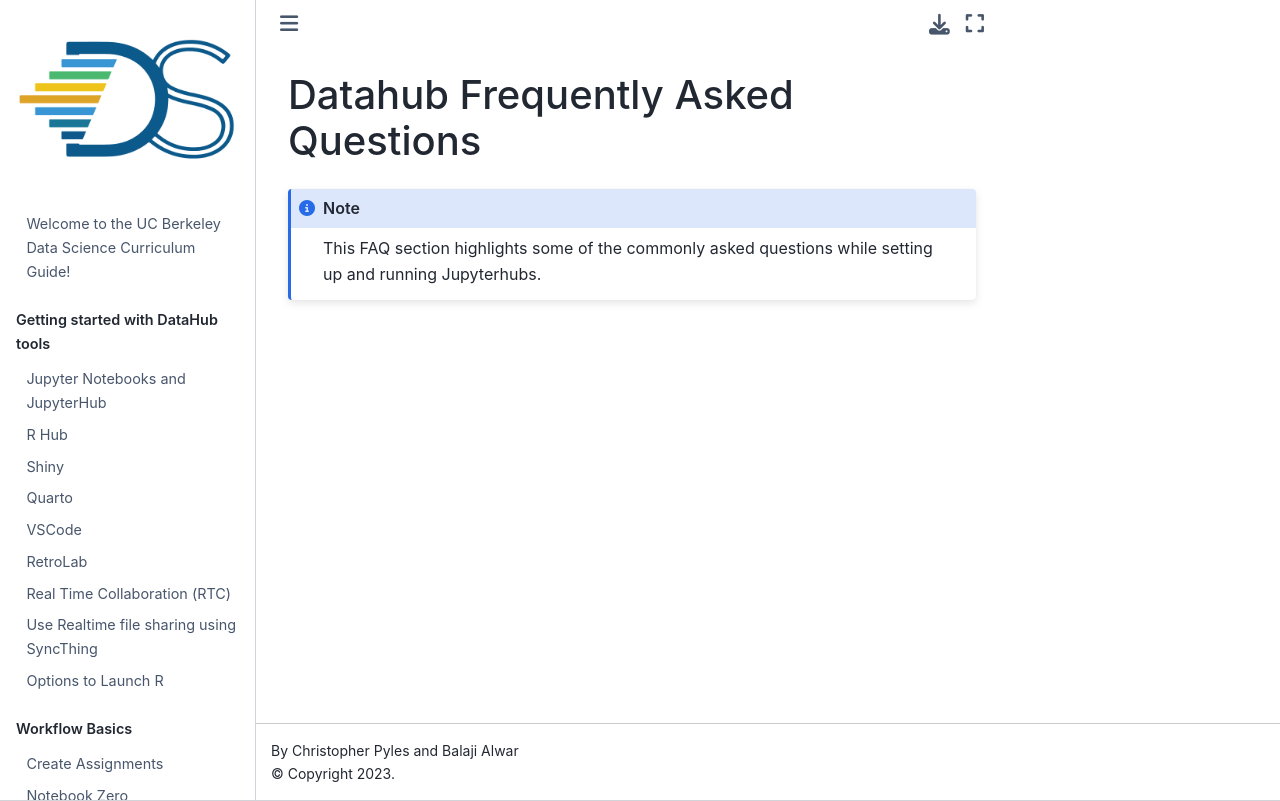

repository: ds-modules/curriculum-guide · page: faq/jupyterhub-intro.html · generator: jekyll

# Datahub Frequently Asked Questions

```{note}
This FAQ section highlights some of the commonly asked questions while setting up and running Jupyterhubs. 
```
